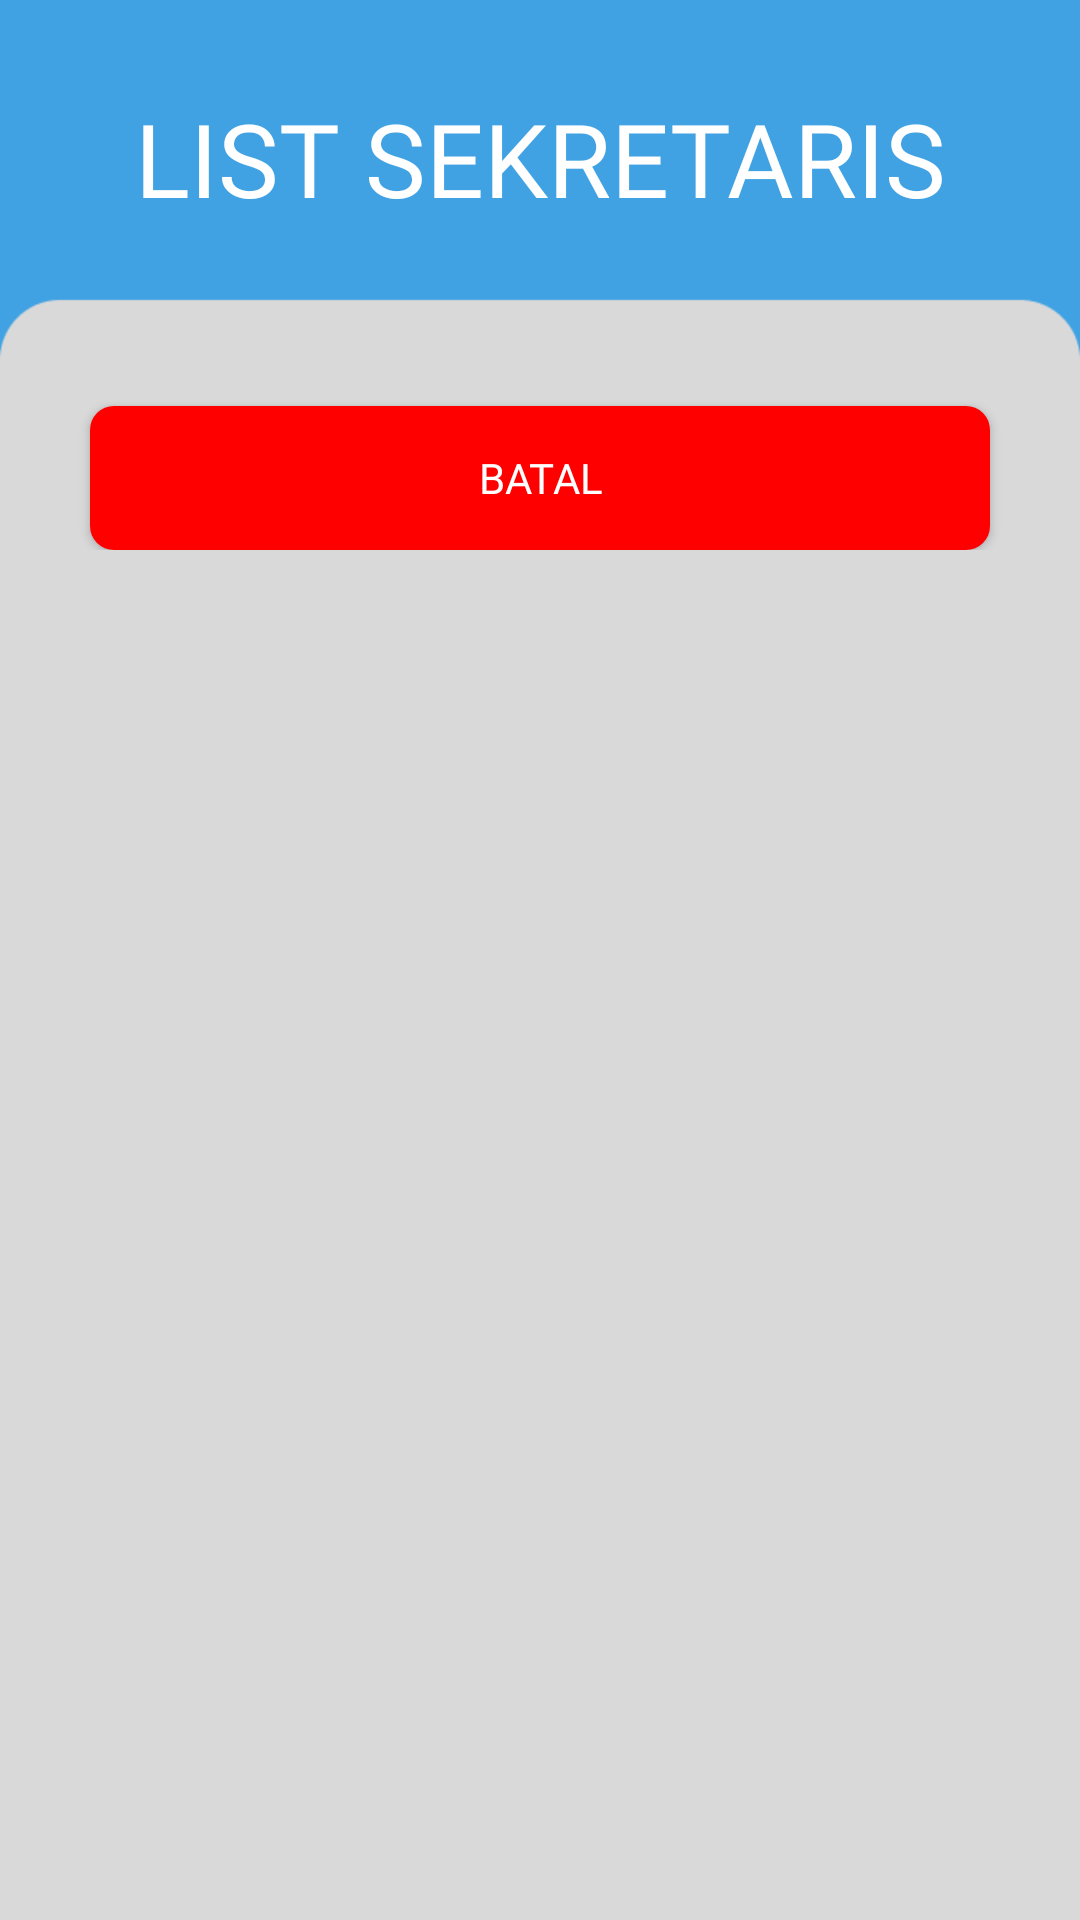

The Android layout XML behind this screen, and the referenced resources:
<!-- AndroidManifest.xml: application theme Theme.AplikasiAbsenSiswa -->
<!-- res/layout/activity_edit_sekretaris.xml -->
<?xml version="1.0" encoding="utf-8"?>
<LinearLayout xmlns:android="http://schemas.android.com/apk/res/android"
    xmlns:app="http://schemas.android.com/apk/res-auto"
    xmlns:tools="http://schemas.android.com/tools"
    android:background="@drawable/img"
    android:orientation="vertical"
    android:layout_width="match_parent"
    android:layout_height="match_parent"
    tools:context=".guru.EditSekretaris">

    <TextView
        android:id="@+id/tvNama"
        android:layout_width="350dp"
        android:layout_height="wrap_content"
        android:layout_gravity="center"
        android:layout_marginTop="30dp"
        android:fontFamily="@font/poppins_bold"
        android:text="LIST SEKRETARIS"
        android:textAlignment="center"
        android:textColor="@color/white"
        android:textSize="34sp" />

    <ScrollView
        android:layout_width="match_parent"
        android:layout_height="wrap_content"
        android:layout_marginTop="30dp">

        <LinearLayout
            android:layout_width="match_parent"
            android:layout_height="wrap_content"
            android:orientation="vertical">

            <androidx.recyclerview.widget.RecyclerView
                android:id="@+id/recyclerSekretaris"
                android:layout_width="match_parent"
                android:layout_height="wrap_content"
                android:layout_marginTop="20dp"
                android:layout_marginStart="10dp"
                android:layout_marginEnd="10dp"
                tools:listitem="@layout/sekretaris_card"/>

            <Button
                android:id="@+id/btnBatal"
                android:layout_width="300dp"
                android:layout_height="wrap_content"
                android:layout_marginTop="10dp"
                android:layout_gravity="center"
                android:background="@drawable/buttonout"
                android:text="Batal"
                android:textColor="@android:color/white"
                android:fontFamily="@font/poppins_bold"/>

        </LinearLayout>


    </ScrollView>


</LinearLayout>
<!-- res/layout/sekretaris_card.xml (included above) -->
<?xml version="1.0" encoding="utf-8"?>
<androidx.constraintlayout.widget.ConstraintLayout xmlns:android="http://schemas.android.com/apk/res/android"
    xmlns:app="http://schemas.android.com/apk/res-auto"
    xmlns:tools="http://schemas.android.com/tools"
    android:layout_width="match_parent"
    android:layout_height="wrap_content">

    <androidx.cardview.widget.CardView
        android:layout_width="409dp"
        android:layout_height="180dp"
        android:layout_marginTop="5dp"
        android:layout_marginBottom="5dp"
        android:padding="10dp"
        app:cardCornerRadius="10dp"
        app:cardElevation="10dp"
        app:layout_constraintBottom_toBottomOf="parent"
        app:layout_constraintEnd_toEndOf="parent"
        app:layout_constraintStart_toStartOf="parent"
        app:layout_constraintTop_toTopOf="parent">

        <LinearLayout
            android:layout_width="match_parent"
            android:layout_height="wrap_content"
            android:orientation="vertical"
            android:paddingTop="5dp"
            android:paddingBottom="5dp"
            android:paddingStart="30dp"
            android:paddingEnd="30dp">

            <TextView
                android:id="@+id/textNama"
                android:layout_width="wrap_content"
                android:layout_height="wrap_content"
                android:fontFamily="@font/poppins"
                android:text="TextView"
                android:textColor="#000000"
                android:textSize="16sp" />

            <TextView
                android:id="@+id/textEmail"
                android:layout_width="wrap_content"
                android:layout_height="wrap_content"
                android:fontFamily="@font/poppins"
                android:text="TextView"
                android:textColor="#000000"
                android:textSize="16sp" />

            <TextView
                android:id="@+id/textPassword"
                android:layout_width="wrap_content"
                android:layout_height="wrap_content"
                android:fontFamily="@font/poppins"
                android:text="TextView"
                android:textColor="#000000"
                android:textSize="16sp" />

            <TextView
                android:id="@+id/textNis"
                android:layout_width="wrap_content"
                android:layout_height="wrap_content"
                android:fontFamily="@font/poppins"
                android:text="TextView"
                android:textColor="#000000"
                android:textSize="16sp" />

            <LinearLayout
                android:layout_width="match_parent"
                android:layout_height="wrap_content"
                android:orientation="horizontal">

                <Button
                    android:id="@+id/btnHapus"
                    android:layout_width="match_parent"
                    android:layout_height="wrap_content"
                    android:layout_weight="1"
                    android:background="#FF0000"
                    android:text="Hapus"
                    android:textColor="@color/white"
                    android:textStyle="bold" />

                <Button
                    android:id="@+id/btnEdit"
                    android:layout_width="match_parent"
                    android:layout_height="wrap_content"
                    android:layout_marginStart="12dp"
                    android:layout_weight="1"
                    android:background="#1B8520"
                    android:text="Ubah"
                    android:textColor="@color/white"
                    android:textStyle="bold" />

            </LinearLayout>

        </LinearLayout>

    </androidx.cardview.widget.CardView>
</androidx.constraintlayout.widget.ConstraintLayout>
<!-- resources referenced by this layout -->
<resources>
  <color name="white">#FFFFFFFF</color>
  <!-- drawable buttonout (drawable) -->
  <?xml version="1.0" encoding="utf-8"?>
  <shape  android:shape="rectangle" xmlns:android="http://schemas.android.com/apk/res/android">
      <solid android:color="#FF0000"/>
      <corners android:radius="8dp"/>
  
  </shape>
  <!-- drawable img: png bitmap (drawable, 6372 bytes) -->
  <style name="Theme.AplikasiAbsenSiswa" parent="Theme.AppCompat.Light.NoActionBar">
          
          <item name="colorPrimary">@color/purple_500</item>
          <item name="colorPrimaryVariant">@color/purple_700</item>
          <item name="colorOnPrimary">@color/white</item>
          
          <item name="colorSecondary">@color/teal_200</item>
          <item name="colorSecondaryVariant">@color/teal_700</item>
          <item name="colorOnSecondary">@color/black</item>
          
          <item name="android:statusBarColor">?attr/colorPrimaryVariant</item>
          
      </style>
  <color name="purple_500">#FF6200EE</color>
  <color name="purple_700">#FF3700B3</color>
  <color name="teal_200">#FF03DAC5</color>
  <color name="teal_700">#FF018786</color>
  <color name="black">#FF000000</color>
</resources>
